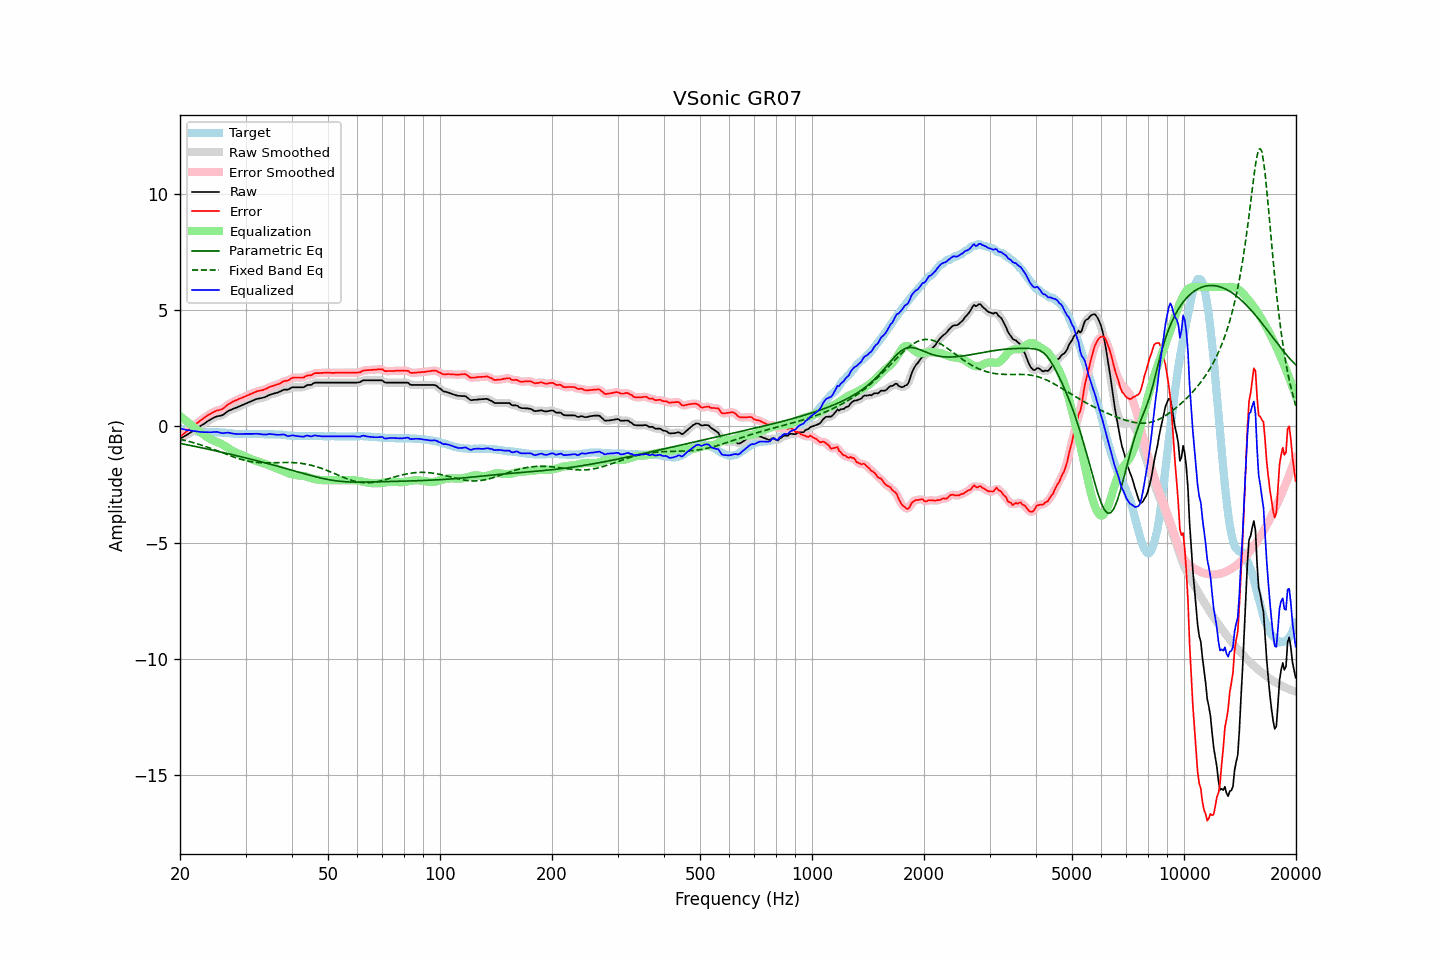

Source data for this figure (header and first rows):
frequency, raw, error, smoothed, error_smoothed, equalization, parametric_eq, fixed_band_eq, equalized_raw, equalized_smoothed, target
20.00, -0.53, -0.44, -0.53, -0.44, 0.45, -0.73, -0.55, -0.09, -0.08, -0.09
20.20, -0.49, -0.39, -0.49, -0.39, 0.39, -0.74, -0.57, -0.10, -0.10, -0.10
20.40, -0.45, -0.33, -0.45, -0.34, 0.34, -0.76, -0.58, -0.12, -0.12, -0.12
20.61, -0.41, -0.28, -0.41, -0.28, 0.28, -0.77, -0.60, -0.13, -0.13, -0.13
20.81, -0.37, -0.22, -0.37, -0.23, 0.22, -0.79, -0.62, -0.15, -0.15, -0.15
21.02, -0.33, -0.17, -0.33, -0.17, 0.17, -0.80, -0.64, -0.16, -0.16, -0.16
21.23, -0.28, -0.11, -0.29, -0.11, 0.11, -0.81, -0.65, -0.17, -0.17, -0.17
21.44, -0.24, -0.06, -0.24, -0.06, 0.06, -0.83, -0.67, -0.18, -0.18, -0.18
21.66, -0.19, 0.01, -0.19, -0.00, 0.00, -0.84, -0.69, -0.19, -0.19, -0.20
21.87, -0.15, 0.05, -0.15, 0.05, -0.05, -0.86, -0.71, -0.20, -0.20, -0.20
22.09, -0.10, 0.11, -0.10, 0.11, -0.11, -0.87, -0.73, -0.21, -0.21, -0.21
22.31, -0.06, 0.16, -0.06, 0.16, -0.16, -0.88, -0.75, -0.22, -0.22, -0.22
22.54, -0.01, 0.22, -0.01, 0.21, -0.21, -0.90, -0.77, -0.23, -0.23, -0.23
22.76, 0.03, 0.27, 0.03, 0.27, -0.27, -0.91, -0.80, -0.24, -0.24, -0.24
22.99, 0.08, 0.32, 0.07, 0.32, -0.32, -0.93, -0.82, -0.24, -0.24, -0.24
23.22, 0.12, 0.37, 0.12, 0.37, -0.37, -0.94, -0.84, -0.25, -0.25, -0.25
23.45, 0.17, 0.42, 0.17, 0.42, -0.42, -0.96, -0.87, -0.25, -0.25, -0.25
23.69, 0.22, 0.47, 0.21, 0.46, -0.46, -0.97, -0.89, -0.25, -0.25, -0.25
23.92, 0.26, 0.51, 0.26, 0.51, -0.51, -0.99, -0.91, -0.25, -0.25, -0.25
24.16, 0.30, 0.55, 0.30, 0.55, -0.55, -1.00, -0.94, -0.25, -0.25, -0.25
24.40, 0.34, 0.59, 0.34, 0.59, -0.59, -1.02, -0.97, -0.25, -0.25, -0.25
24.65, 0.38, 0.63, 0.38, 0.63, -0.62, -1.03, -0.99, -0.24, -0.24, -0.25
24.89, 0.41, 0.66, 0.41, 0.66, -0.64, -1.05, -1.02, -0.24, -0.23, -0.25
25.14, 0.44, 0.69, 0.43, 0.68, -0.67, -1.06, -1.04, -0.23, -0.24, -0.25
25.39, 0.45, 0.70, 0.45, 0.70, -0.70, -1.08, -1.07, -0.25, -0.25, -0.25
25.65, 0.46, 0.72, 0.46, 0.72, -0.73, -1.10, -1.10, -0.27, -0.27, -0.26
25.91, 0.48, 0.74, 0.48, 0.74, -0.76, -1.11, -1.12, -0.29, -0.29, -0.26
26.16, 0.51, 0.78, 0.51, 0.78, -0.80, -1.13, -1.15, -0.29, -0.29, -0.27
26.43, 0.57, 0.84, 0.56, 0.84, -0.84, -1.14, -1.18, -0.28, -0.28, -0.27
26.69, 0.62, 0.90, 0.62, 0.89, -0.89, -1.16, -1.20, -0.27, -0.27, -0.28
26.96, 0.67, 0.96, 0.66, 0.95, -0.93, -1.18, -1.23, -0.27, -0.27, -0.29
27.23, 0.70, 0.99, 0.70, 0.99, -0.98, -1.19, -1.26, -0.28, -0.28, -0.29
27.50, 0.73, 1.03, 0.73, 1.03, -1.02, -1.21, -1.28, -0.30, -0.29, -0.30
27.77, 0.76, 1.07, 0.76, 1.07, -1.06, -1.22, -1.31, -0.31, -0.31, -0.31
28.05, 0.79, 1.11, 0.78, 1.10, -1.10, -1.24, -1.33, -0.31, -0.32, -0.32
28.33, 0.81, 1.13, 0.81, 1.13, -1.13, -1.26, -1.35, -0.33, -0.32, -0.32
28.62, 0.84, 1.16, 0.84, 1.16, -1.16, -1.27, -1.38, -0.33, -0.32, -0.32
28.90, 0.87, 1.20, 0.87, 1.19, -1.19, -1.29, -1.40, -0.32, -0.33, -0.33
29.19, 0.90, 1.22, 0.90, 1.22, -1.22, -1.31, -1.42, -0.32, -0.32, -0.32
29.48, 0.93, 1.25, 0.93, 1.25, -1.25, -1.32, -1.44, -0.32, -0.32, -0.32
29.78, 0.96, 1.28, 0.96, 1.28, -1.28, -1.34, -1.46, -0.32, -0.32, -0.32
30.08, 0.99, 1.31, 0.99, 1.31, -1.31, -1.36, -1.47, -0.32, -0.32, -0.32
30.38, 1.02, 1.34, 1.02, 1.34, -1.34, -1.38, -1.49, -0.32, -0.32, -0.32
30.68, 1.05, 1.37, 1.05, 1.37, -1.37, -1.39, -1.50, -0.32, -0.32, -0.32
30.99, 1.08, 1.40, 1.08, 1.40, -1.40, -1.41, -1.52, -0.32, -0.32, -0.32
31.30, 1.11, 1.43, 1.11, 1.43, -1.43, -1.43, -1.53, -0.32, -0.32, -0.32
31.61, 1.14, 1.46, 1.14, 1.46, -1.45, -1.44, -1.54, -0.32, -0.32, -0.32
31.93, 1.17, 1.49, 1.16, 1.49, -1.48, -1.46, -1.54, -0.31, -0.32, -0.32
32.24, 1.19, 1.52, 1.18, 1.51, -1.50, -1.48, -1.55, -0.31, -0.32, -0.33
32.57, 1.20, 1.53, 1.20, 1.53, -1.52, -1.50, -1.56, -0.33, -0.32, -0.33
32.89, 1.22, 1.55, 1.21, 1.54, -1.55, -1.52, -1.56, -0.33, -0.33, -0.33
33.22, 1.23, 1.56, 1.23, 1.56, -1.57, -1.53, -1.57, -0.34, -0.34, -0.33
33.55, 1.25, 1.58, 1.25, 1.58, -1.59, -1.55, -1.57, -0.34, -0.35, -0.33
33.89, 1.27, 1.61, 1.27, 1.61, -1.62, -1.57, -1.57, -0.35, -0.35, -0.34
34.23, 1.30, 1.64, 1.30, 1.64, -1.64, -1.59, -1.57, -0.34, -0.34, -0.34
34.57, 1.34, 1.68, 1.33, 1.67, -1.67, -1.61, -1.57, -0.33, -0.33, -0.34
34.92, 1.37, 1.71, 1.36, 1.70, -1.69, -1.62, -1.57, -0.33, -0.33, -0.34
35.27, 1.39, 1.73, 1.39, 1.73, -1.72, -1.64, -1.57, -0.33, -0.33, -0.34
35.62, 1.41, 1.75, 1.41, 1.75, -1.75, -1.66, -1.56, -0.34, -0.34, -0.34
35.97, 1.43, 1.78, 1.43, 1.77, -1.78, -1.68, -1.56, -0.35, -0.35, -0.35
... 635 more rows
